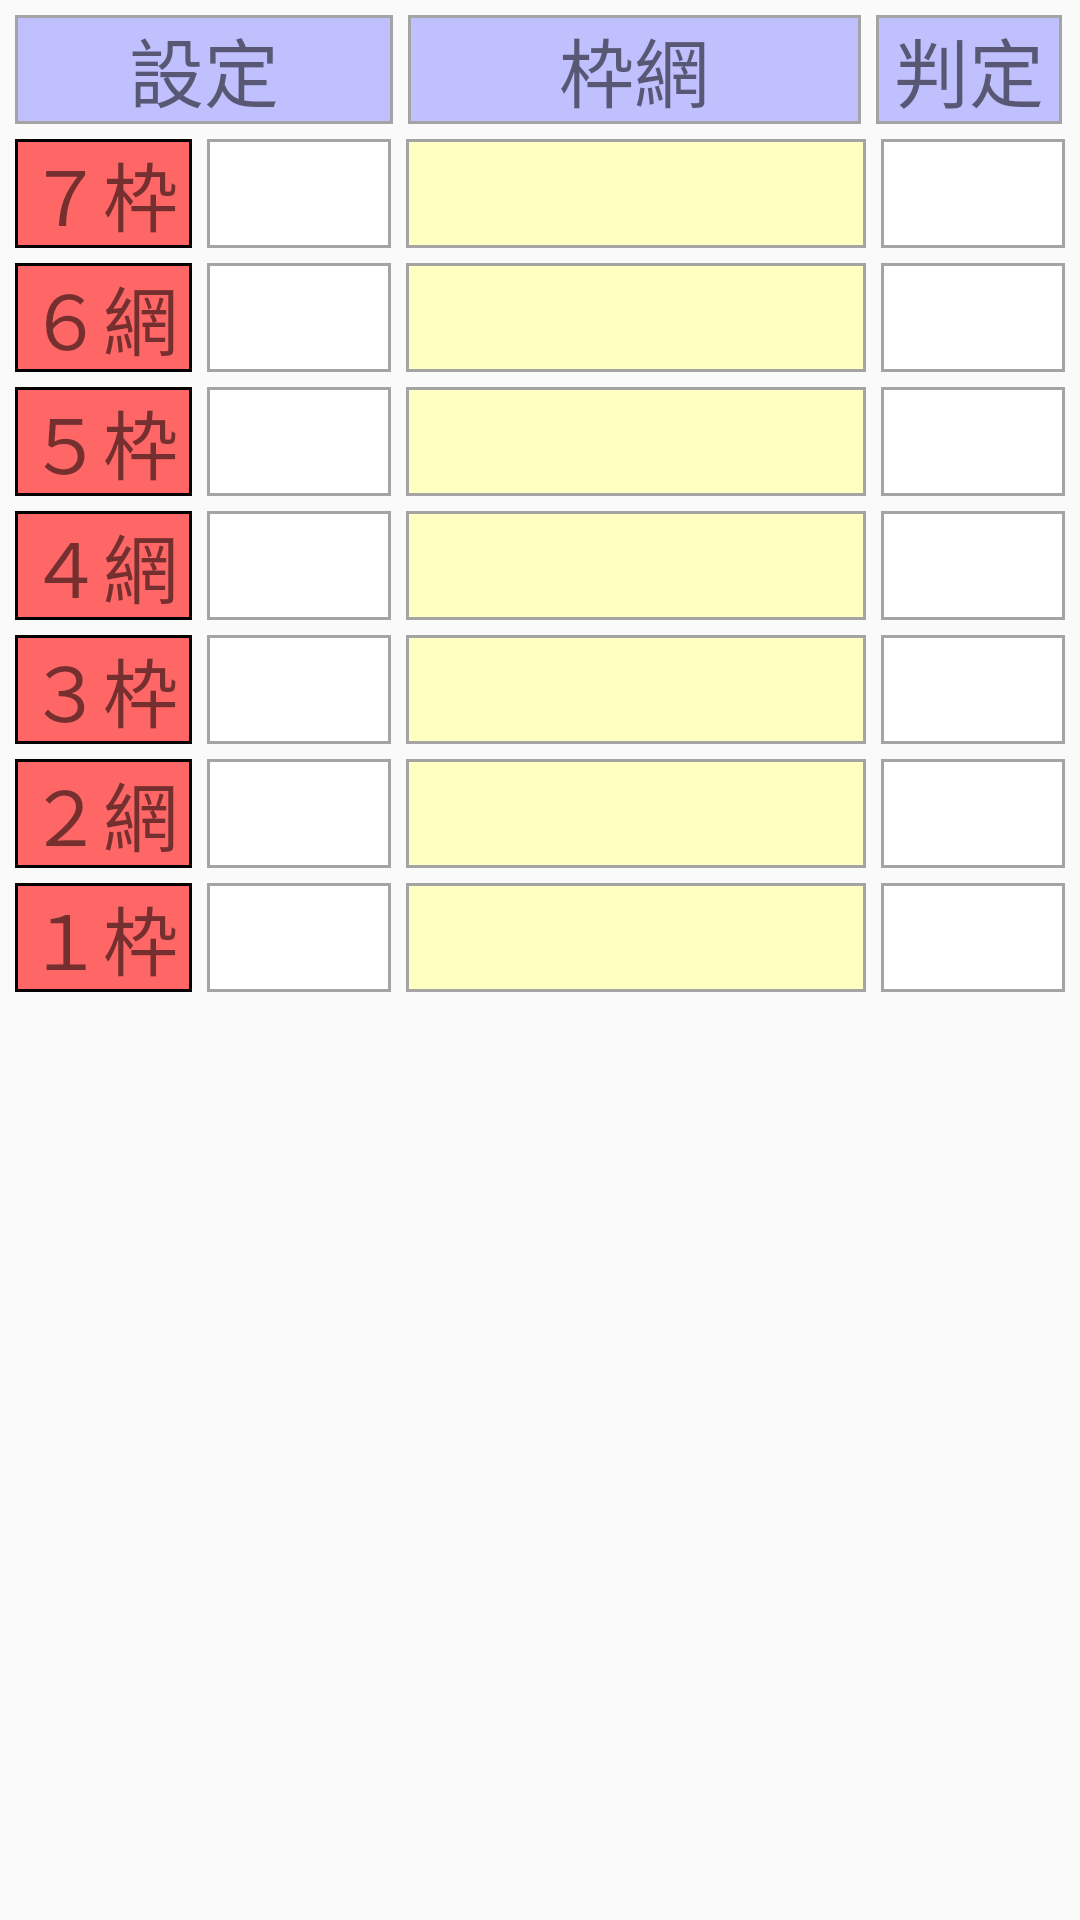

Write the Android layout XML for this screen, with the resource values it uses.
<!-- AndroidManifest.xml: application theme Theme.AppCompat.Light.NoActionBar -->
<!-- res/layout/kouhan.xml -->
<?xml version="1.0" encoding="utf-8"?>
    <android.support.design.widget.CoordinatorLayout xmlns:android="http://schemas.android.com/apk/res/android"
        xmlns:app="http://schemas.android.com/apk/res-auto"
        xmlns:tools="http://schemas.android.com/tools"
        android:layout_width="match_parent"
        android:layout_height="match_parent"
        tools:context="com.example.administrator.Hikiate_Client.MainActivity">

        


    <LinearLayout
            android:layout_width="match_parent"
            android:layout_height="match_parent"
            android:orientation="vertical"
            android:layout_marginTop="5dp"
            android:layout_marginLeft="5dp"
            android:layout_marginRight="0dp"
            android:layout_marginBottom="5dp"
            android:weightSum="1">

            

        <LinearLayout
            style="@style/LinearLayoutStyle">

            <TextView
                android:id="@+id/textView1"
                style="@style/TextViewStyle_Page2_Title"
                android:layout_width="126dp"
                android:text="設定" />

            <TextView
                android:id="@+id/textView2"
                style="@style/TextViewStyle_Page2_Title"
                android:layout_width="151dp"
                android:text="枠網" />

            <TextView
                android:id="@+id/textView3"
                style="@style/TextViewStyle_Page2_Title"
                android:layout_width="62dp"
                android:text="判定" />
        </LinearLayout>

            <LinearLayout
                style="@style/LinearLayoutStyle">
                <TextView
                    android:id="@+id/lblWaku7"
                    android:text="７枠"
                    style="@style/TextViewStyle_Page2"/>
                <TextView
                    android:id="@+id/lblSet7"
                    style="@style/TextViewStyle_White_Page2"/>
                <EditText
                    android:id="@+id/txtWaku7"
                    style="@style/EditTextStyle_Page2"/>
                <TextView
                    android:id="@+id/lblHantei7"
                    style="@style/TextViewStyle_White_Page2"  />
            </LinearLayout>

            <LinearLayout
                style="@style/LinearLayoutStyle">
                <TextView
                    android:id="@+id/lblAmi6"
                    android:text="６網"
                    style="@style/TextViewStyle_Page2"/>
                <TextView
                    android:id="@+id/lblSet6"
                    style="@style/TextViewStyle_White_Page2"  />
                <EditText
                    android:id="@+id/txtAmi6"
                    style="@style/EditTextStyle_Page2" />
                <TextView
                    android:id="@+id/lblHantei6"
                    style="@style/TextViewStyle_White_Page2"  />
            </LinearLayout>

            <LinearLayout
                style="@style/LinearLayoutStyle">
                <TextView
                    android:id="@+id/lblWaku5"
                    android:text="５枠"
                    style="@style/TextViewStyle_Page2"/>
                <TextView
                    android:id="@+id/lblSet5"
                    style="@style/TextViewStyle_White_Page2"  />
                <EditText
                    android:id="@+id/txtWaku5"
                    style="@style/EditTextStyle_Page2" />
                <TextView
                    android:id="@+id/lblHantei5"
                    style="@style/TextViewStyle_White_Page2"  />
            </LinearLayout>

            <LinearLayout
                style="@style/LinearLayoutStyle">
                <TextView
                    android:id="@+id/lblAmi4"
                    android:text="４網"
                    style="@style/TextViewStyle_Page2"/>
                <TextView
                    android:id="@+id/lblSet4"
                    style="@style/TextViewStyle_White_Page2"  />
                <EditText
                    android:id="@+id/txtAmi4"
                    style="@style/EditTextStyle_Page2" />
                <TextView
                    android:id="@+id/lblHantei4"
                    style="@style/TextViewStyle_White_Page2"  />
            </LinearLayout>

            <LinearLayout
                style="@style/LinearLayoutStyle">
                <TextView
                    android:id="@+id/lblWaku3"
                    android:text="３枠"
                    style="@style/TextViewStyle_Page2"/>
                <TextView
                    android:id="@+id/lblSet3"
                    style="@style/TextViewStyle_White_Page2"  />
                <EditText
                    android:id="@+id/txtWaku3"
                    style="@style/EditTextStyle_Page2" />
                <TextView
                    android:id="@+id/lblHantei3"
                    style="@style/TextViewStyle_White_Page2"  />
            </LinearLayout>

            <LinearLayout
                style="@style/LinearLayoutStyle">
                <TextView
                    android:id="@+id/lblAmi2"
                    android:text="２網"
                    style="@style/TextViewStyle_Page2"/>
                <TextView
                    android:id="@+id/lblSet2"
                    style="@style/TextViewStyle_White_Page2"  />
                <EditText
                    android:id="@+id/txtAmi2"
                    style="@style/EditTextStyle_Page2" />
                <TextView
                    android:id="@+id/lblHantei2"
                    style="@style/TextViewStyle_White_Page2"  />
            </LinearLayout>

            <LinearLayout
                style="@style/LinearLayoutStyle">
                <TextView
                    android:id="@+id/lblWaku1"
                    android:text="１枠"
                    style="@style/TextViewStyle_Page2"/>
                <TextView
                    android:id="@+id/lblSet1"
                    style="@style/TextViewStyle_White_Page2"  />
                <EditText
                    android:id="@+id/txtWaku1"
                    style="@style/EditTextStyle_Page2" />
                <TextView
                    android:id="@+id/lblHantei1"
                    style="@style/TextViewStyle_White_Page2"  />
            </LinearLayout>



        </LinearLayout>

</android.support.design.widget.CoordinatorLayout>
<!-- resources referenced by this layout -->
<resources>
  <style name="AppTheme.AppBarOverlay" parent="ThemeOverlay.AppCompat.Dark.ActionBar" />
  <style name="EditTextStyle_Page2">
          <item name="android:layout_width">wrap_content</item>
          <item name="android:layout_height">match_parent</item>
          <item name="android:gravity">center_vertical|center_horizontal</item>
          <item name="android:background">@drawable/frame_edittext</item>
          <item name="android:textSize">25sp</item>
          <item name="android:layout_weight">5</item>
          <item name="android:layout_marginRight">5dp</item>
      </style>
  <style name="LinearLayoutStyle">
          <item name="android:layout_width">match_parent</item>
          <item name="android:layout_height">wrap_content</item>
          <item name="android:layout_marginBottom">5dp</item>
      </style>
  <style name="TextViewStyle_Page2">
          <item name="android:layout_width">wrap_content</item>
          <item name="android:layout_height">match_parent</item>
          <item name="android:gravity">center_vertical|center_horizontal</item>
          <item name="android:background">@drawable/frame_textview</item>
          <item name="android:textSize">25sp</item>
          <item name="android:layout_weight">0.3</item>
          <item name="android:layout_marginRight">5dp</item>
      </style>
  <style name="TextViewStyle_Page2_Title">
          <item name="android:layout_width">wrap_content</item>
          <item name="android:layout_height">wrap_content</item>
          <item name="android:gravity">center_vertical|center_horizontal</item>
          <item name="android:background">@drawable/frame_textview_title</item>
          <item name="android:textSize">25sp</item>
          <item name="android:layout_marginRight">5dp</item>
      </style>
  <style name="TextViewStyle_White_Page2">
          <item name="android:layout_width">wrap_content</item>
          <item name="android:layout_height">match_parent</item>
          <item name="android:gravity">center_vertical|center_horizontal</item>
          <item name="android:background">@drawable/frame_textview_white</item>
          <item name="android:textSize">25sp</item>
          <item name="android:layout_weight">2</item>
          <item name="android:layout_marginRight">5dp</item>
      </style>
  <!-- drawable frame_edittext (drawable) -->
  <?xml version="1.0" encoding="utf-8"?>
  <shape xmlns:android="http://schemas.android.com/apk/res/android"
      android:shape="rectangle">
  
      
      <solid android:color="@color/szk_txt" />
  
      
      <stroke
          android:width="1dp"
          android:color="@color/gray"
          />
  
  </shape>
  <!-- drawable frame_textview (drawable) -->
  <?xml version="1.0" encoding="utf-8"?>
  <shape xmlns:android="http://schemas.android.com/apk/res/android"
      android:shape="rectangle">
  
      
      <solid android:color="@color/title" />
  
      
      <stroke
          android:width="1dp"
          android:color="@color/black"
          />
  
  </shape>
  <!-- drawable frame_textview_title (drawable) -->
  <?xml version="1.0" encoding="utf-8"?>
  <shape xmlns:android="http://schemas.android.com/apk/res/android"
      android:shape="rectangle">
  
      
      <solid android:color="@color/szk_lbl" />
  
      
      <stroke
          android:width="1dp"
          android:color="@color/gray"
          />
  
  </shape>
  <!-- drawable frame_textview_white (drawable) -->
  <?xml version="1.0" encoding="utf-8"?>
  <shape xmlns:android="http://schemas.android.com/apk/res/android"
      android:shape="rectangle">
  
      
      <solid android:color="@color/white" />
  
      
      <stroke
          android:width="1dp"
          android:color="@color/gray"
          />
  
  </shape>
  <color name="szk_txt">#FFFFC0</color>
  <color name="gray">#A4A4A4</color>
  <color name="title">#ff6767</color>
  <color name="black">#000000</color>
  <color name="szk_lbl">#C0C0FF</color>
  <color name="white">#FFFFFF</color>
</resources>
